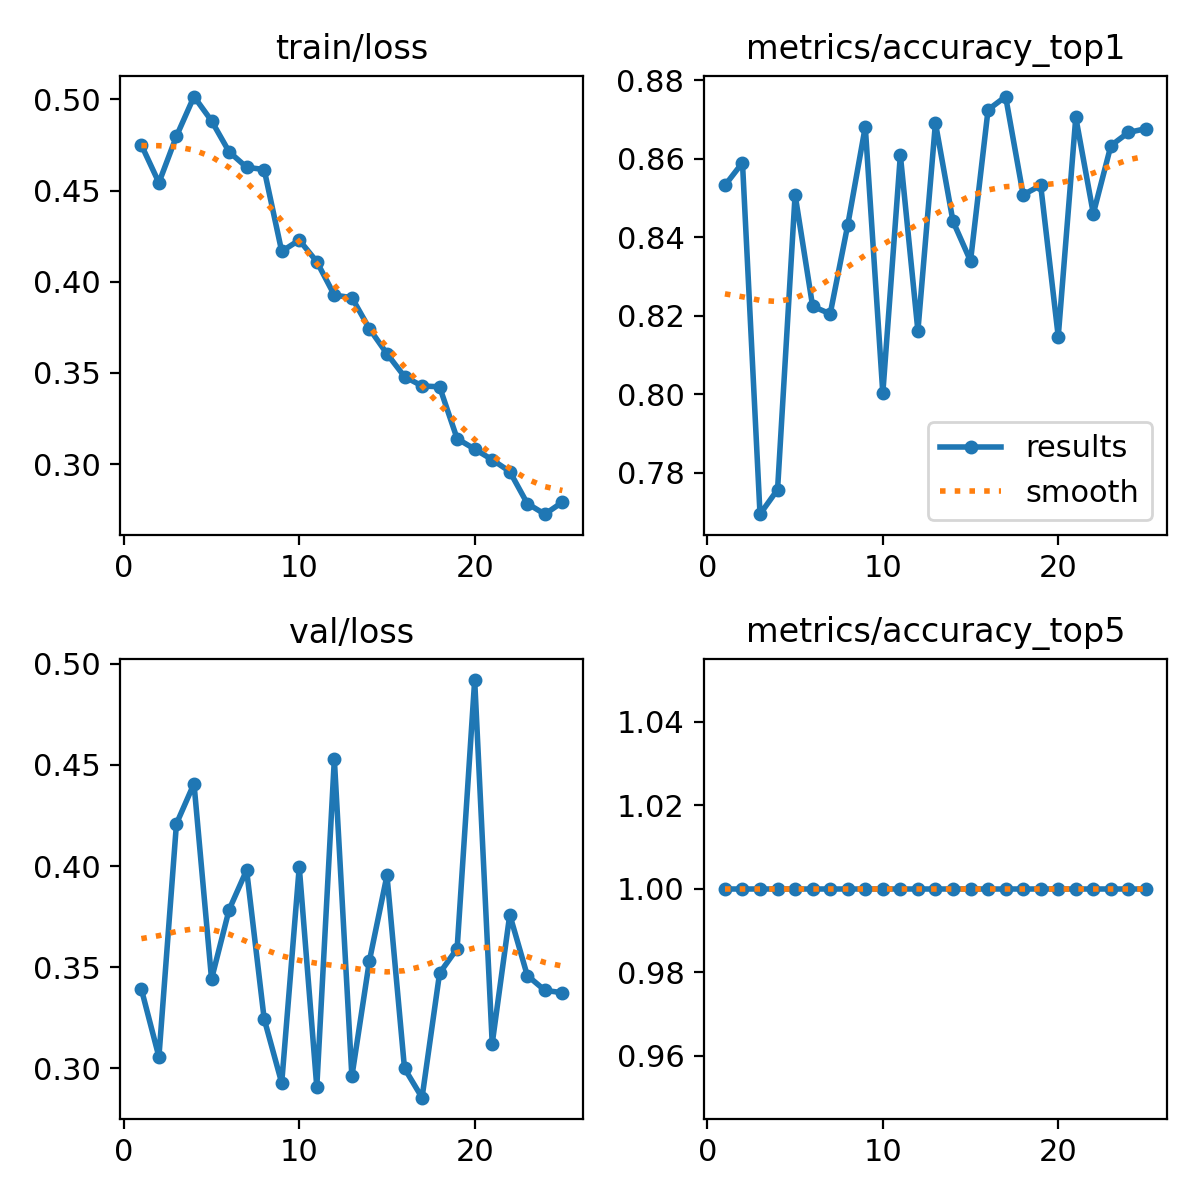

Values plotted in this chart, from the file beside it:
epoch, time, train/loss, metrics/accuracy_top1, metrics/accuracy_top5, val/loss, lr/pg0, lr/pg1, lr/pg2
1, 25.56, 0.475, 0.8532, 1, 0.3391, 0.0005498, 0.0005498, 0.0005498
2, 48.92, 0.4543, 0.859, 1, 0.3056, 0.001062, 0.001062, 0.001062
3, 70.47, 0.4798, 0.7695, 1, 0.4209, 0.00153, 0.00153, 0.00153
4, 93.12, 0.5015, 0.7758, 1, 0.4408, 0.001469, 0.001469, 0.001469
5, 115.1, 0.4882, 0.8508, 1, 0.3441, 0.001403, 0.001403, 0.001403
6, 137.6, 0.4713, 0.8224, 1, 0.3784, 0.001337, 0.001337, 0.001337
7, 160.5, 0.4627, 0.8205, 1, 0.398, 0.001271, 0.001271, 0.001271
8, 182.6, 0.4615, 0.8431, 1, 0.3244, 0.001205, 0.001205, 0.001205
9, 205, 0.4167, 0.8681, 1, 0.2927, 0.001139, 0.001139, 0.001139
10, 226.4, 0.4228, 0.8003, 1, 0.3996, 0.001073, 0.001073, 0.001073
11, 248.4, 0.411, 0.8609, 1, 0.2907, 0.001007, 0.001007, 0.001007
12, 271, 0.3927, 0.8162, 1, 0.4529, 0.0009409, 0.0009409, 0.0009409
13, 293.3, 0.3913, 0.8691, 1, 0.296, 0.0008748, 0.0008748, 0.0008748
14, 315.3, 0.3743, 0.8441, 1, 0.3532, 0.0008088, 0.0008088, 0.0008088
15, 336, 0.3605, 0.834, 1, 0.3953, 0.0007428, 0.0007428, 0.0007428
16, 363.3, 0.348, 0.8725, 1, 0.2999, 0.0006768, 0.0006768, 0.0006768
17, 385.2, 0.3429, 0.8758, 1, 0.2855, 0.0006108, 0.0006108, 0.0006108
18, 406.7, 0.3424, 0.8508, 1, 0.347, 0.0005448, 0.0005448, 0.0005448
19, 429.5, 0.314, 0.8532, 1, 0.3592, 0.0004788, 0.0004788, 0.0004788
20, 451.9, 0.3083, 0.8147, 1, 0.492, 0.0004127, 0.0004127, 0.0004127
21, 473.9, 0.3024, 0.8706, 1, 0.3122, 0.0003467, 0.0003467, 0.0003467
22, 496.6, 0.2959, 0.846, 1, 0.376, 0.0002807, 0.0002807, 0.0002807
23, 520, 0.2784, 0.8633, 1, 0.3459, 0.0002147, 0.0002147, 0.0002147
24, 542.2, 0.2726, 0.8667, 1, 0.3385, 0.0001487, 0.0001487, 0.0001487
25, 563.8, 0.2792, 0.8677, 1, 0.3374, 8.26832e-05, 8.26832e-05, 8.26832e-05
